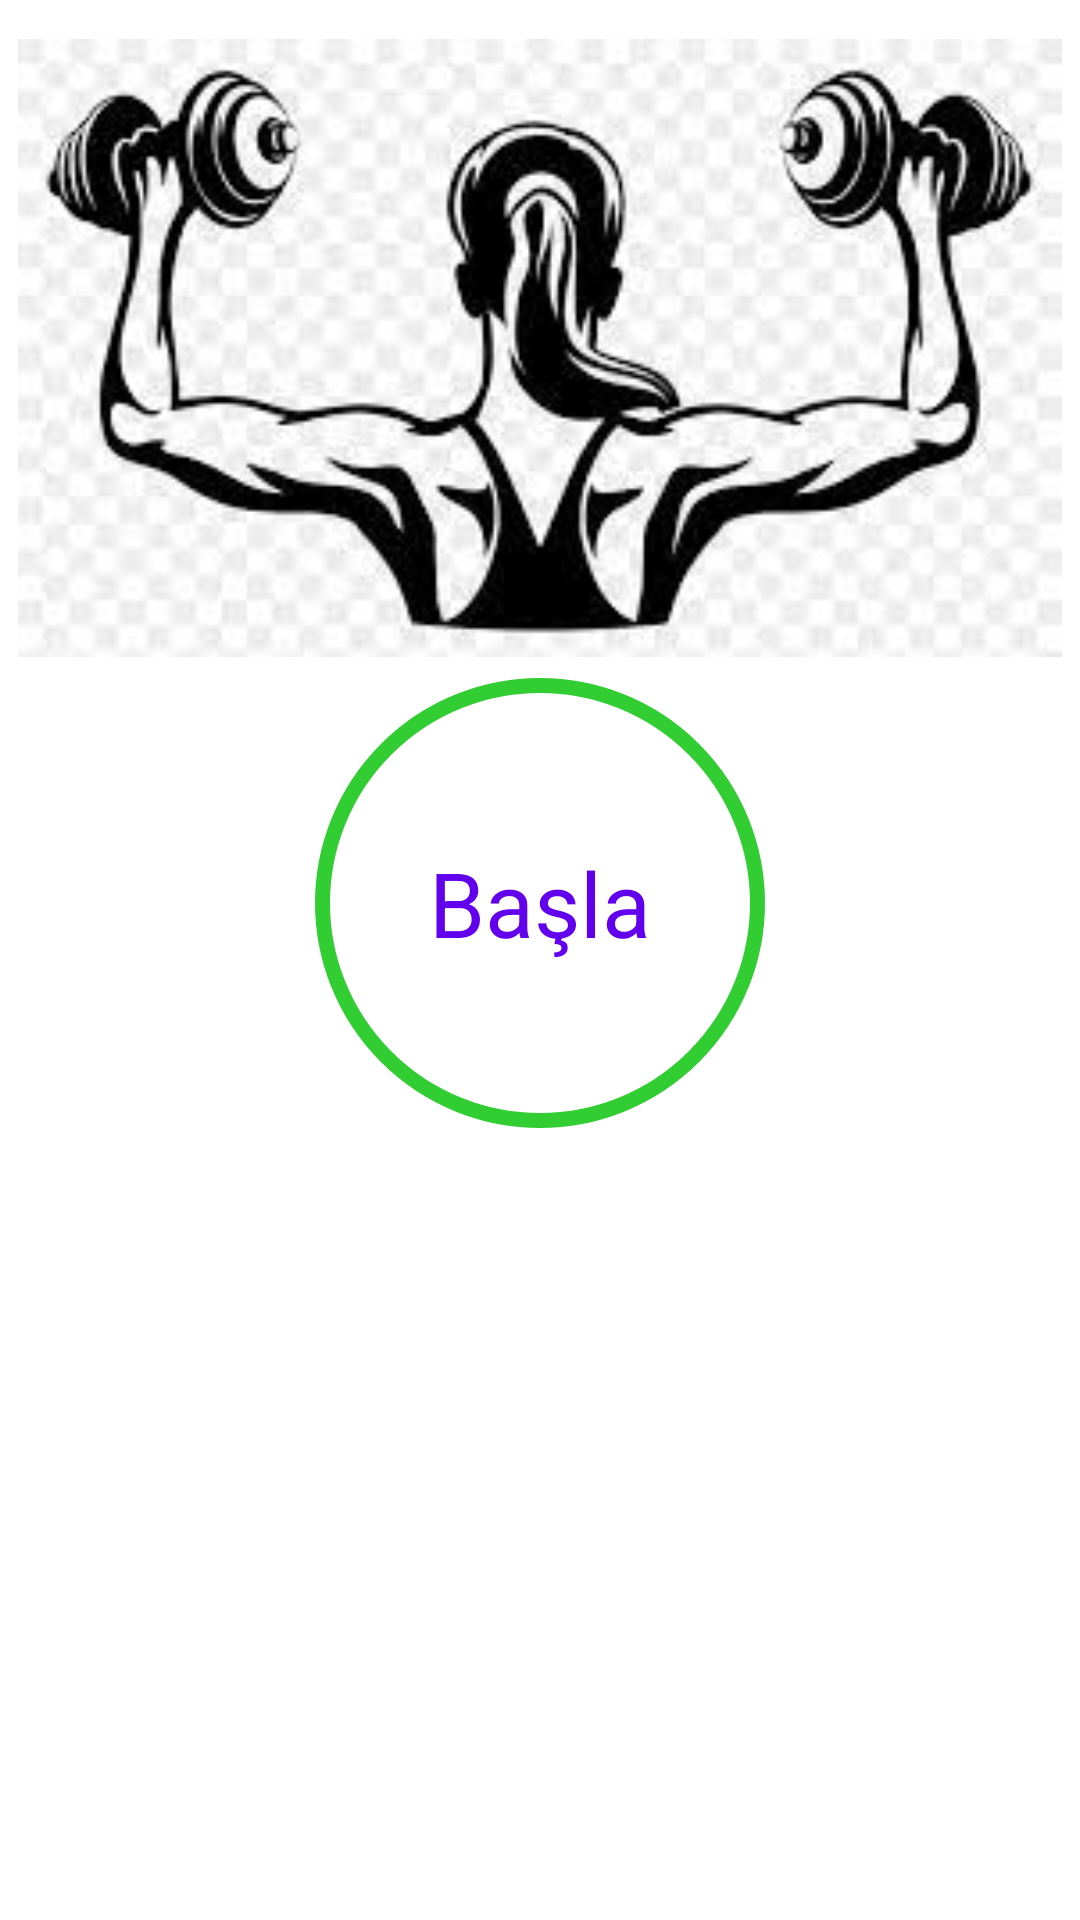

Reconstruct the res/layout file that produces this screen, plus the resources it refers to.
<!-- AndroidManifest.xml: application theme Theme.Egzersiz -->
<!-- res/layout/activity_main.xml -->
<?xml version="1.0" encoding="utf-8"?>
<androidx.constraintlayout.widget.ConstraintLayout xmlns:android="http://schemas.android.com/apk/res/android"
    xmlns:app="http://schemas.android.com/apk/res-auto"
    xmlns:tools="http://schemas.android.com/tools"
    android:layout_width="match_parent"
    android:layout_height="match_parent"
    android:padding="@dimen/main_screen_main_layout_padding"
    tools:context=".MainActivity">

    <ImageView
        android:id="@+id/myImageView"
        app:layout_constraintTop_toTopOf="parent"
        app:layout_constraintBottom_toTopOf="@+id/flStart"
        android:layout_width="match_parent"
        android:layout_height="220dp"
        android:contentDescription="@string/image"
        android:src="@drawable/image"
        tools:ignore="MissingConstraints"></ImageView>
    <FrameLayout
        android:id="@+id/flStart"
        app:layout_constraintTop_toBottomOf="@id/myImageView"
        app:layout_constraintStart_toStartOf="parent"
        app:layout_constraintEnd_toEndOf="parent"
        android:layout_width="150dp"
        android:layout_height="150dp"
        tools:ignore="MissingConstraints"
        android:background="@drawable/item_color_accent_border_ripple_background"
        >

        <TextView
            android:layout_width="wrap_content"
            android:layout_height="wrap_content"
            android:text="Başla"
            android:textSize="@dimen/default_button_text_size"
            android:layout_gravity="center"
            android:textColor="@color/design_default_color_primary"

            ></TextView>

    </FrameLayout>

</androidx.constraintlayout.widget.ConstraintLayout>
<!-- resources referenced by this layout -->
<resources>
  <dimen name="default_button_text_size">30sp</dimen>
  <dimen name="main_screen_main_layout_padding">6dp</dimen>
  <!-- drawable image: png bitmap (drawable-v24, 55004 bytes) -->
  <!-- drawable item_color_accent_border_ripple_background (drawable) -->
  <?xml version="1.0" encoding="utf-8"?>
  <ripple xmlns:android="http://schemas.android.com/apk/res/android"
      android:color="@color/lightGreyt"
      >
      <item
          android:id="@+id/mask"
          >
          <shape
              android:shape="oval"
              >
              <solid
                  android:color="@color/white"
                  ></solid>
          </shape>
  
      </item>
      <item
          android:drawable="@drawable/item_circular_color_accent_border"
          >
      </item>
  
  </ripple>
  <string name="image">start image</string>
  <style name="Theme.Egzersiz" parent="Theme.MaterialComponents.DayNight.NoActionBar">
          
          <item name="colorPrimary">@color/purple_500</item>
          <item name="colorPrimaryVariant">@color/purple_700</item>
          <item name="colorOnPrimary">@color/white</item>
          
          <item name="colorSecondary">@color/teal_200</item>
          <item name="colorSecondaryVariant">@color/teal_700</item>
          <item name="colorOnSecondary">@color/black</item>
          
          <item name="android:statusBarColor">?attr/colorPrimaryVariant</item>
          
      </style>
  <color name="lightGreyt">#C4C4C4</color>
  <color name="white">#FFFFFFFF</color>
  <!-- drawable item_circular_color_accent_border (drawable) -->
  <?xml version="1.0" encoding="utf-8"?>
  <shape xmlns:android="http://schemas.android.com/apk/res/android"
      android:shape="oval"
      >
      <stroke
          android:width="5dp"
          android:color="@color/green"
          ></stroke>
      <solid
          android:color="@color/white"
          >
  
      </solid>
  
  </shape>
  <color name="purple_500">#FF6200EE</color>
  <color name="purple_700">#FF3700B3</color>
  <color name="teal_200">#FF03DAC5</color>
  <color name="teal_700">#FF018786</color>
  <color name="black">#FF000000</color>
  <color name="green">#32CD32</color>
</resources>
